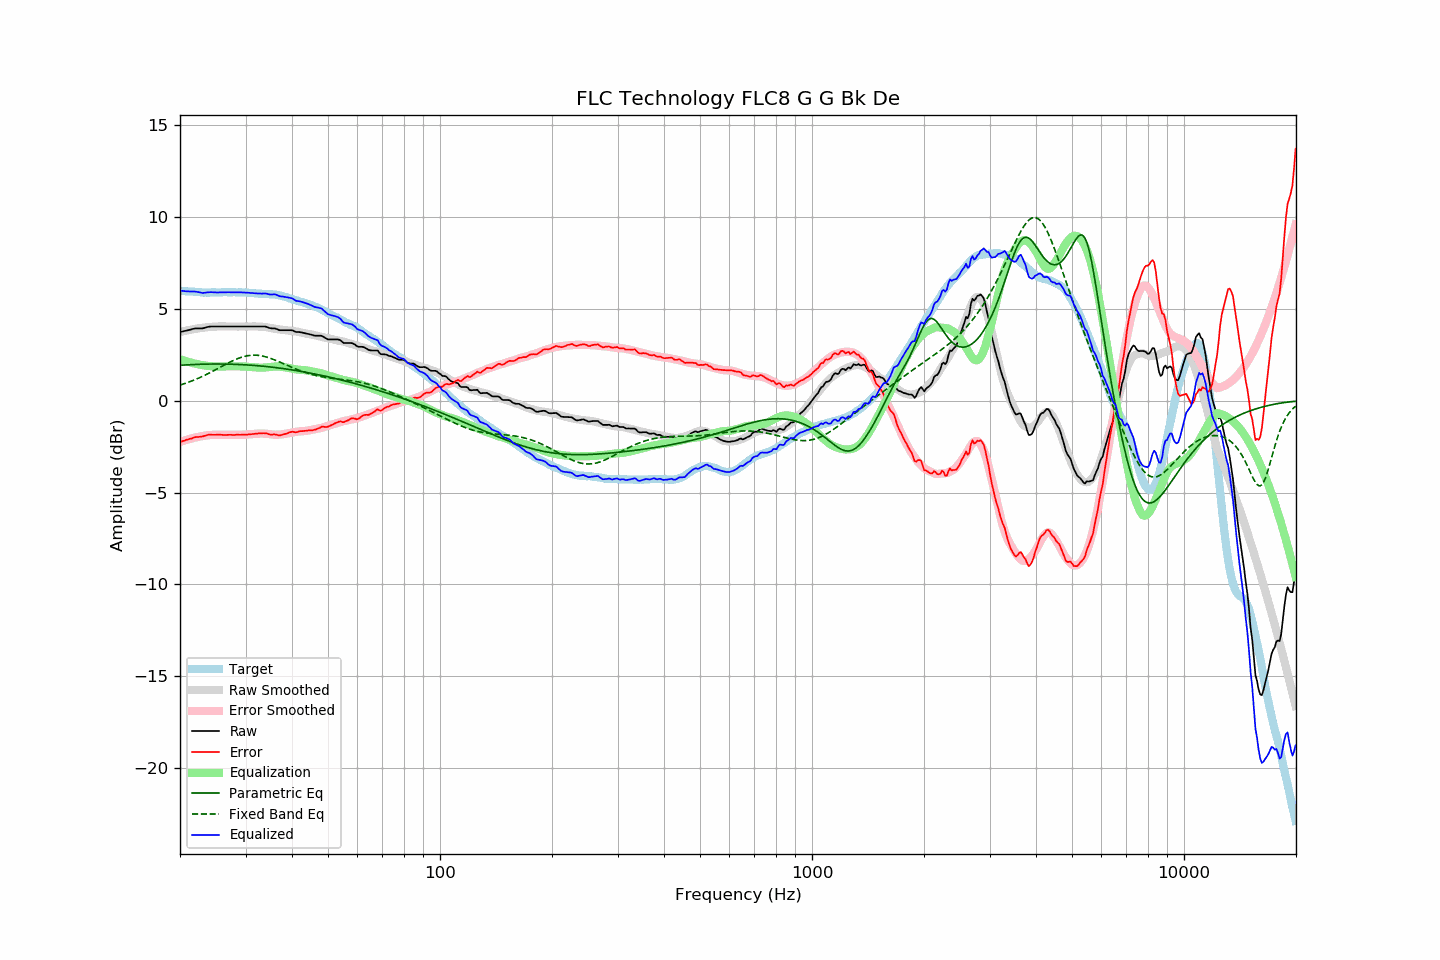

Source data for this figure (header and first rows):
frequency, raw, error, smoothed, error_smoothed, equalization, parametric_eq, fixed_band_eq, equalized_raw, equalized_smoothed, target
20.00, 3.73, -2.25, 3.73, -2.25, 2.25, 1.92, 0.84, 5.98, 5.99, 5.98
20.20, 3.75, -2.22, 3.75, -2.22, 2.22, 1.93, 0.87, 5.97, 5.97, 5.97
20.40, 3.77, -2.19, 3.77, -2.19, 2.19, 1.93, 0.90, 5.96, 5.97, 5.96
20.61, 3.79, -2.17, 3.79, -2.16, 2.16, 1.94, 0.93, 5.95, 5.96, 5.96
20.81, 3.81, -2.13, 3.81, -2.14, 2.14, 1.94, 0.96, 5.95, 5.95, 5.94
21.02, 3.83, -2.11, 3.83, -2.11, 2.11, 1.95, 0.99, 5.94, 5.94, 5.94
21.23, 3.85, -2.08, 3.85, -2.09, 2.09, 1.95, 1.02, 5.93, 5.93, 5.93
21.44, 3.87, -2.07, 3.86, -2.06, 2.06, 1.96, 1.06, 5.93, 5.92, 5.94
21.66, 3.90, -2.03, 3.88, -2.04, 2.04, 1.96, 1.09, 5.94, 5.92, 5.93
21.87, 3.92, -2.00, 3.89, -2.02, 2.02, 1.96, 1.13, 5.94, 5.91, 5.92
22.09, 3.93, -1.98, 3.91, -2.00, 2.00, 1.97, 1.16, 5.93, 5.91, 5.91
22.31, 3.93, -1.98, 3.92, -1.98, 1.98, 1.97, 1.20, 5.91, 5.90, 5.91
22.54, 3.93, -1.97, 3.94, -1.96, 1.96, 1.97, 1.24, 5.89, 5.90, 5.90
22.76, 3.93, -1.96, 3.95, -1.94, 1.94, 1.98, 1.28, 5.87, 5.89, 5.89
22.99, 3.93, -1.95, 3.96, -1.93, 1.93, 1.98, 1.32, 5.86, 5.89, 5.88
23.22, 3.95, -1.92, 3.97, -1.91, 1.91, 1.98, 1.36, 5.86, 5.89, 5.87
23.45, 3.98, -1.90, 3.98, -1.90, 1.90, 1.98, 1.40, 5.88, 5.88, 5.88
23.69, 4.00, -1.87, 3.99, -1.89, 1.89, 1.99, 1.44, 5.89, 5.88, 5.87
23.92, 4.02, -1.85, 4.00, -1.88, 1.88, 1.99, 1.49, 5.90, 5.88, 5.87
24.16, 4.03, -1.85, 4.01, -1.87, 1.87, 1.99, 1.53, 5.90, 5.88, 5.88
24.40, 4.03, -1.86, 4.01, -1.87, 1.87, 1.99, 1.58, 5.89, 5.88, 5.89
24.65, 4.03, -1.86, 4.02, -1.86, 1.86, 1.99, 1.62, 5.89, 5.88, 5.89
24.89, 4.03, -1.86, 4.03, -1.86, 1.86, 1.99, 1.67, 5.88, 5.88, 5.89
25.14, 4.03, -1.85, 4.03, -1.85, 1.85, 1.99, 1.72, 5.88, 5.88, 5.88
25.39, 4.03, -1.85, 4.03, -1.85, 1.85, 1.99, 1.77, 5.88, 5.89, 5.88
25.65, 4.03, -1.85, 4.03, -1.86, 1.86, 1.99, 1.81, 5.88, 5.89, 5.88
25.91, 4.03, -1.86, 4.03, -1.86, 1.86, 1.99, 1.86, 5.89, 5.89, 5.89
26.16, 4.03, -1.87, 4.03, -1.86, 1.86, 1.99, 1.91, 5.89, 5.89, 5.90
26.43, 4.03, -1.87, 4.03, -1.86, 1.86, 1.99, 1.95, 5.89, 5.89, 5.90
26.69, 4.03, -1.87, 4.03, -1.87, 1.87, 1.99, 2.00, 5.89, 5.89, 5.90
26.96, 4.03, -1.86, 4.03, -1.86, 1.86, 1.98, 2.05, 5.89, 5.89, 5.89
27.23, 4.03, -1.86, 4.03, -1.86, 1.86, 1.98, 2.09, 5.89, 5.89, 5.89
27.50, 4.03, -1.86, 4.03, -1.87, 1.87, 1.98, 2.13, 5.89, 5.89, 5.89
27.77, 4.03, -1.87, 4.03, -1.87, 1.87, 1.98, 2.17, 5.89, 5.89, 5.90
28.05, 4.03, -1.87, 4.03, -1.87, 1.87, 1.97, 2.21, 5.89, 5.89, 5.90
28.33, 4.03, -1.85, 4.03, -1.87, 1.87, 1.97, 2.25, 5.89, 5.89, 5.88
28.62, 4.03, -1.85, 4.03, -1.86, 1.86, 1.97, 2.29, 5.89, 5.89, 5.88
28.90, 4.03, -1.86, 4.03, -1.86, 1.86, 1.96, 2.32, 5.89, 5.89, 5.89
29.19, 4.03, -1.86, 4.03, -1.86, 1.86, 1.96, 2.35, 5.89, 5.89, 5.89
29.48, 4.03, -1.85, 4.03, -1.86, 1.86, 1.95, 2.38, 5.88, 5.88, 5.88
29.78, 4.03, -1.85, 4.03, -1.85, 1.85, 1.95, 2.40, 5.88, 5.88, 5.88
30.08, 4.03, -1.86, 4.03, -1.85, 1.85, 1.94, 2.42, 5.88, 5.88, 5.89
30.38, 4.03, -1.85, 4.03, -1.84, 1.84, 1.94, 2.44, 5.87, 5.87, 5.88
30.68, 4.03, -1.83, 4.03, -1.83, 1.83, 1.93, 2.45, 5.86, 5.86, 5.86
30.99, 4.03, -1.83, 4.03, -1.82, 1.82, 1.93, 2.46, 5.85, 5.86, 5.86
31.30, 4.03, -1.82, 4.03, -1.82, 1.82, 1.92, 2.47, 5.84, 5.85, 5.85
31.61, 4.03, -1.81, 4.04, -1.81, 1.81, 1.91, 2.47, 5.84, 5.84, 5.84
31.93, 4.03, -1.80, 4.03, -1.80, 1.80, 1.91, 2.47, 5.83, 5.84, 5.83
32.24, 4.03, -1.80, 4.03, -1.80, 1.80, 1.90, 2.47, 5.83, 5.83, 5.83
32.57, 4.03, -1.78, 4.03, -1.80, 1.80, 1.89, 2.46, 5.82, 5.82, 5.81
32.89, 4.03, -1.78, 4.02, -1.79, 1.79, 1.88, 2.44, 5.82, 5.82, 5.81
33.22, 4.03, -1.78, 4.02, -1.79, 1.79, 1.88, 2.43, 5.82, 5.81, 5.81
33.55, 4.03, -1.77, 4.01, -1.79, 1.79, 1.87, 2.41, 5.82, 5.81, 5.80
33.89, 4.03, -1.78, 4.00, -1.80, 1.80, 1.86, 2.39, 5.83, 5.80, 5.81
34.23, 4.01, -1.78, 3.99, -1.81, 1.81, 1.85, 2.36, 5.82, 5.80, 5.79
34.57, 3.97, -1.82, 3.97, -1.82, 1.82, 1.84, 2.34, 5.79, 5.79, 5.79
34.92, 3.94, -1.84, 3.96, -1.83, 1.83, 1.83, 2.31, 5.77, 5.79, 5.78
35.27, 3.93, -1.86, 3.94, -1.84, 1.84, 1.82, 2.28, 5.77, 5.78, 5.79
35.62, 3.93, -1.84, 3.92, -1.85, 1.85, 1.81, 2.24, 5.78, 5.77, 5.77
35.97, 3.93, -1.84, 3.91, -1.86, 1.86, 1.80, 2.21, 5.78, 5.76, 5.77
... 635 more rows
